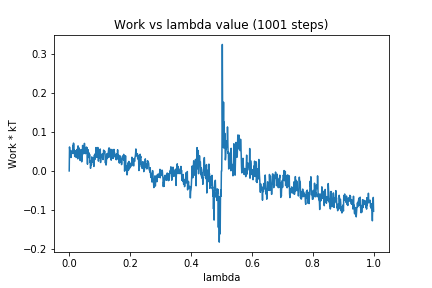

Values plotted in this chart, from the file beside it:
0, 0.0
1, 0.06143
2, 0.0518
3, 0.04293
4, 0.04381
5, 0.05104
6, 0.03444
7, 0.0417
8, 0.05074
9, 0.04544
10, 0.04526
11, 0.04821
12, 0.06586
13, 0.04472
14, 0.0713
15, 0.06828
16, 0.04755
17, 0.05331
18, 0.03697
19, 0.04509
20, 0.05099
21, 0.04627
22, 0.04987
23, 0.03441
24, 0.04959
25, 0.05506
26, 0.04444
27, 0.05438
28, 0.03091
29, 0.06419
30, 0.03738
31, 0.05987
32, 0.05699
33, 0.04801
34, 0.04305
35, 0.03998
36, 0.02674
37, 0.04594
38, 0.05267
39, 0.05469
40, 0.03781
41, 0.02326
42, 0.03311
43, 0.04026
44, 0.06519
45, 0.05696
46, 0.04827
47, 0.0442
48, 0.04618
49, 0.04663
50, 0.07061
51, 0.05287
52, 0.05645
53, 0.04409
54, 0.05399
55, 0.04554
56, 0.06096
57, 0.05107
58, 0.06018
59, 0.03711
60, 0.01722
... 940 more rows
